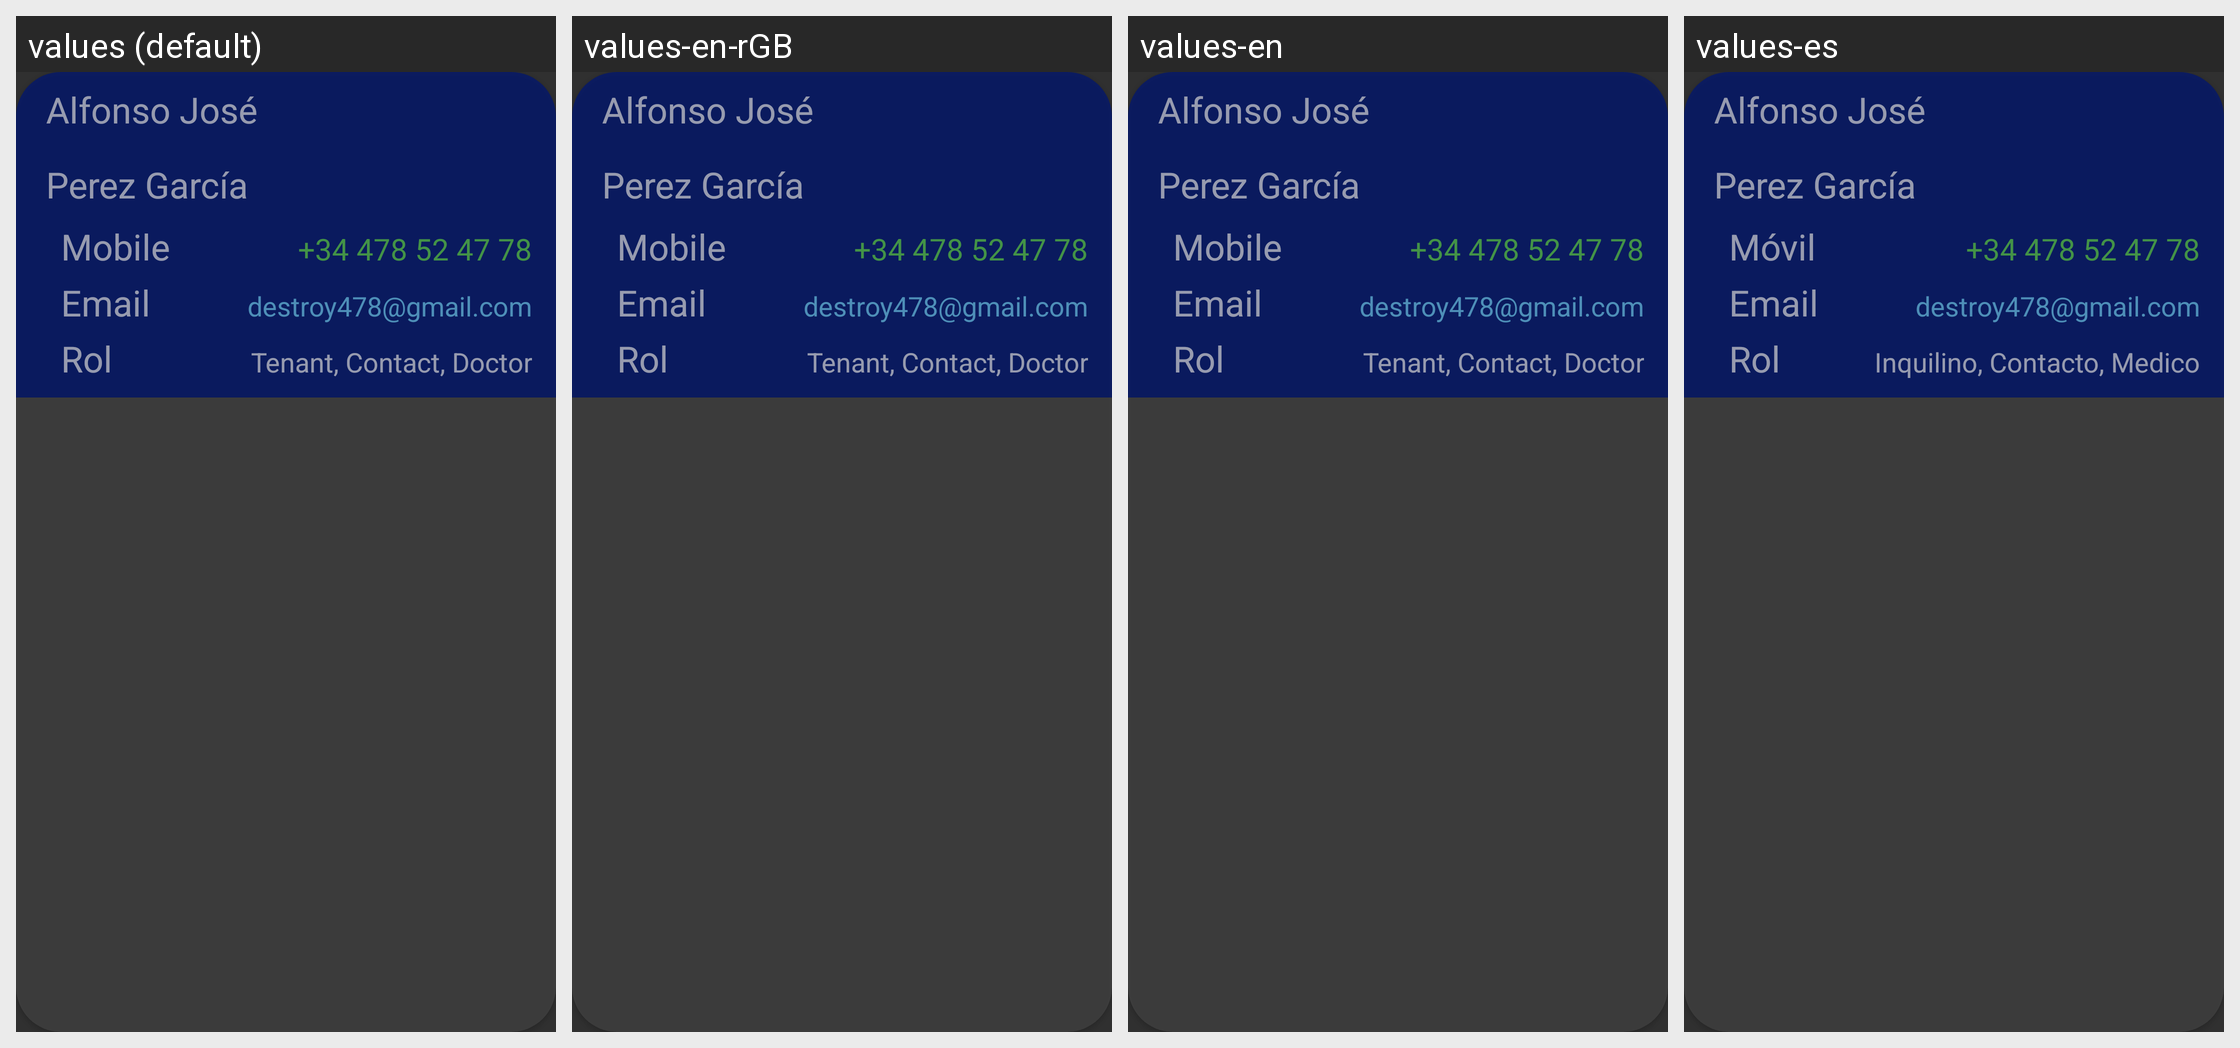

The Android screen above is rendered under several locales of the same app. Produce the string resources it draws, with the default and per-locale values.
Android screen res/layout/recycler_personal_row.xml rendered under 4 locales, left to right: values (default), values-en-rGB, values-en, values-es. Device: Nexus 5 (rendered at 1080×1920; each locale shown at half size, 540×960, under a caption strip naming it); theme Theme.Design.NoActionBar.
Strings drawn on this screen, with the default value and each locale's value (text and hints the layout hard-codes, and strings that could not be matched under every locale, appear in the picture but are not listed):

igName
  values: Alfonso José
  values-en-rGB: Alfonso José
  values-en: Alfonso José
  values-es: Alfonso José

igLastName
  values: Perez García
  values-en-rGB: Perez García
  values-en: Perez García
  values-es: Perez García

mobile
  values: Mobile
  values-en-rGB: Mobile
  values-en: Mobile
  values-es: Móvil

igMobile
  values: +34 478 52 47 78
  values-en-rGB: +34 478 52 47 78
  values-en: +34 478 52 47 78
  values-es: +34 478 52 47 78

email
  values: Email
  values-en-rGB: Email
  values-en: Email
  values-es: Email

igEmail
  values: destroy478@gmail.com
  values-en-rGB: destroy478@gmail.com
  values-en: destroy478@gmail.com
  values-es: destroy478@gmail.com

rol
  values: Rol
  values-en-rGB: Rol
  values-en: Rol
  values-es: Rol

igRoles
  values: Tenant, Contact, Doctor
  values-en-rGB: Tenant, Contact, Doctor
  values-en: Tenant, Contact, Doctor
  values-es: Inquilino, Contacto, Medico
